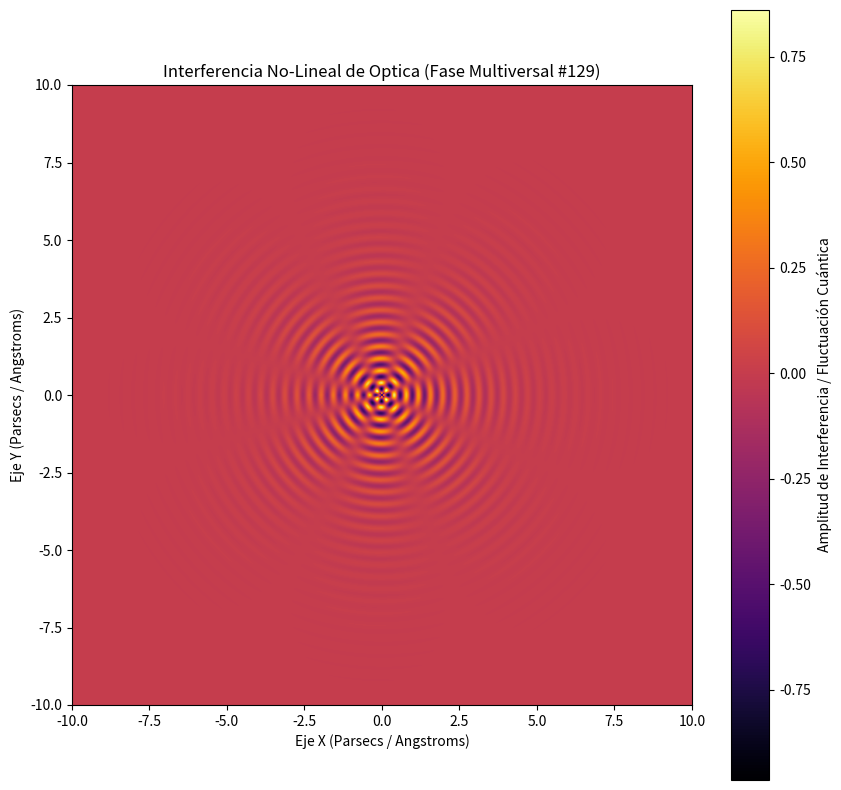

Recreate this plot in Python.
%matplotlib inline
# Simulación Multiversal: Optica - Variante 129
import numpy as np
import matplotlib.pyplot as plt

# Parámetros Físicos No-Lineales
omega_1 = 16.035
omega_2 = 3.84
lambda_decay = 0.687
phase_shift = 1.467

x = np.linspace(-10, 10, 800)
y = np.linspace(-10, 10, 800)
X, Y = np.meshgrid(x, y)

# Dinámica de Fluidos / Campos Tensor-Escalares (Fase Multiversal)
R = np.sqrt(X**2 + Y**2) + 1e-5
Z = (np.sin(omega_1 * R + phase_shift) * np.cos(omega_2 * np.arctan2(Y, X))) * np.exp(-lambda_decay * R)

plt.figure(figsize=(10, 10))
plt.imshow(Z, cmap='inferno', extent=[-10, 10, -10, 10], origin='lower')
plt.colorbar(label='Amplitud de Interferencia / Fluctuación Cuántica')
plt.title(r'Interferencia No-Lineal de Optica (Fase Multiversal #129)')
plt.xlabel('Eje X (Parsecs / Angstroms)')
plt.ylabel('Eje Y (Parsecs / Angstroms)')
plt.show()
